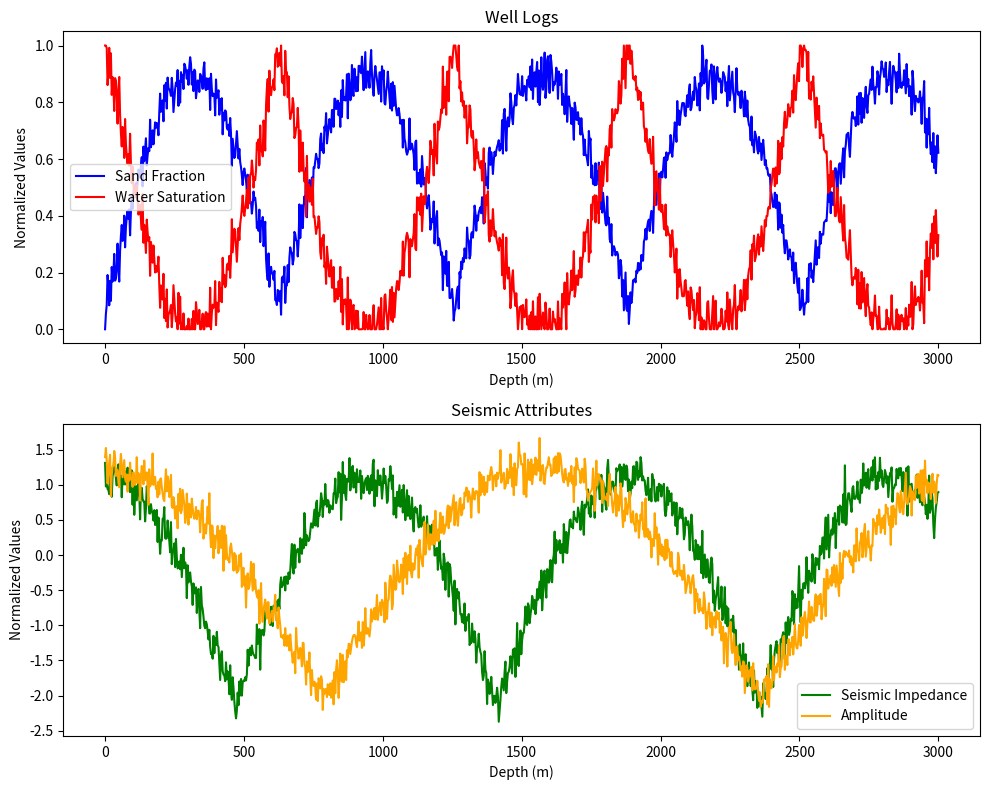

Python code for this plot:
import numpy as np
import pandas as pd
import matplotlib.pyplot as plt

# Parameters for synthetic data
depth_range = np.linspace(0, 3000, 1000)  # Depth in meters
sampling_interval = 0.15  # Sampling interval for logs (milliseconds)

# Simulate Well Log Data
def generate_well_log(depth_range, noise_level=0.05):
    np.random.seed(42)
    gamma_ray = np.sin(depth_range / 300) + np.random.normal(0, noise_level, size=len(depth_range))
    resistivity = np.cos(depth_range / 400) + np.random.normal(0, noise_level, size=len(depth_range))
    density = 2.5 + 0.1 * np.sin(depth_range / 500) + np.random.normal(0, noise_level, size=len(depth_range))
    sand_fraction = np.abs(np.sin(depth_range / 200)) + np.random.normal(0, noise_level, size=len(depth_range))
    water_saturation = np.clip(1 - sand_fraction, 0, 1)
    return pd.DataFrame({
        'Depth': depth_range,
        'GammaRay': gamma_ray,
        'Resistivity': resistivity,
        'Density': density,
        'SandFraction': sand_fraction,
        'WaterSaturation': water_saturation
    })

# Simulate Seismic Attributes
def generate_seismic_data(depth_range, noise_level=0.05):
    np.random.seed(24)
    seismic_impedance = np.abs(np.cos(depth_range / 300)) + np.random.normal(0, noise_level, size=len(depth_range))
    instantaneous_frequency = np.sin(depth_range / 400) + np.random.normal(0, noise_level, size=len(depth_range))
    amplitude = np.abs(np.cos(depth_range / 500)) + np.random.normal(0, noise_level, size=len(depth_range))
    return pd.DataFrame({
        'Depth': depth_range,
        'SeismicImpedance': seismic_impedance,
        'InstantaneousFrequency': instantaneous_frequency,
        'Amplitude': amplitude
    })

# Data Preprocessing
def preprocess_data(well_logs, seismic_data):
    # Normalize seismic attributes using Z-score
    seismic_data_normalized = seismic_data.copy()
    seismic_data_normalized.iloc[:, 1:] = seismic_data.iloc[:, 1:].apply(lambda x: (x - x.mean()) / x.std())

    # Normalize well log targets using Min-Max normalization
    well_logs_normalized = well_logs.copy()
    well_logs_normalized['SandFraction'] = (well_logs['SandFraction'] - well_logs['SandFraction'].min()) / \
                                           (well_logs['SandFraction'].max() - well_logs['SandFraction'].min())
    well_logs_normalized['WaterSaturation'] = (well_logs['WaterSaturation'] - well_logs['WaterSaturation'].min()) / \
                                              (well_logs['WaterSaturation'].max() - well_logs['WaterSaturation'].min())

    return seismic_data_normalized, well_logs_normalized

# Generate Synthetic Data
well_logs = generate_well_log(depth_range)
seismic_data = generate_seismic_data(depth_range)

# Preprocess Data
seismic_normalized, well_logs_normalized = preprocess_data(well_logs, seismic_data)

# Save data to CSV
well_logs_normalized.to_csv("well_logs_normalized.csv", index=False)
seismic_normalized.to_csv("seismic_normalized.csv", index=False)

# Visualization
def plot_data(well_logs, seismic_data):
    fig, axs = plt.subplots(2, 1, figsize=(10, 8))
    axs[0].plot(well_logs['Depth'], well_logs['SandFraction'], label='Sand Fraction', color='blue')
    axs[0].plot(well_logs['Depth'], well_logs['WaterSaturation'], label='Water Saturation', color='red')
    axs[0].set_title('Well Logs')
    axs[0].set_xlabel('Depth (m)')
    axs[0].set_ylabel('Normalized Values')
    axs[0].legend()

    axs[1].plot(seismic_data['Depth'], seismic_data['SeismicImpedance'], label='Seismic Impedance', color='green')
    axs[1].plot(seismic_data['Depth'], seismic_data['Amplitude'], label='Amplitude', color='orange')
    axs[1].set_title('Seismic Attributes')
    axs[1].set_xlabel('Depth (m)')
    axs[1].set_ylabel('Normalized Values')
    axs[1].legend()

    plt.tight_layout()
    plt.show()

plot_data(well_logs_normalized, seismic_normalized)

print("Synthetic data generation and preprocessing complete. Saved to CSV files.")
